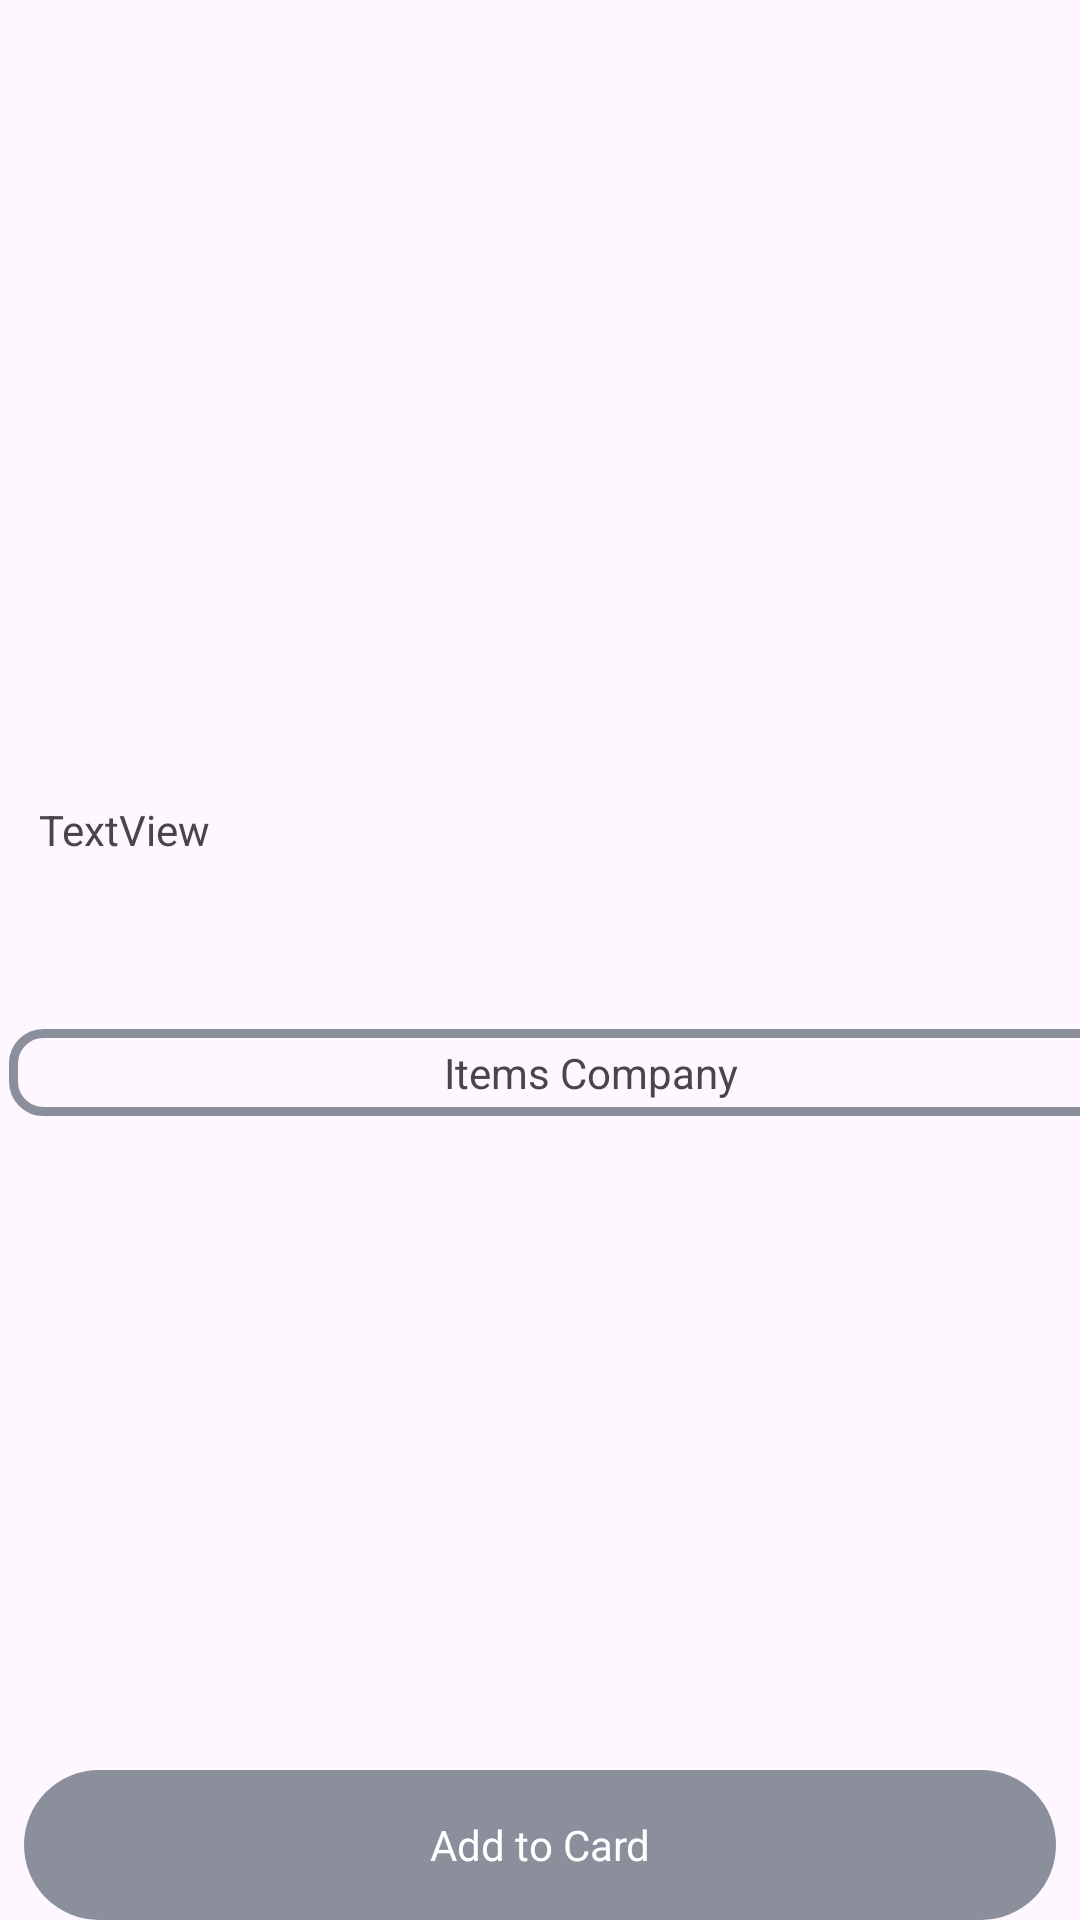

Android layout source for this screen:
<!-- AndroidManifest.xml: application theme Theme.WorkFour -->
<!-- res/layout/fragment_note_about.xml -->
<?xml version="1.0" encoding="utf-8"?>
<layout xmlns:android="http://schemas.android.com/apk/res/android"
    xmlns:app="http://schemas.android.com/apk/res-auto"
    xmlns:tools="http://schemas.android.com/tools">

    <data>
            <variable
                name="note"
                type="com.example.workfour.room.NoteData" />
    </data>

    <androidx.constraintlayout.widget.ConstraintLayout
        android:id="@+id/frameLayout"
        android:layout_width="match_parent"
        android:layout_height="match_parent"
        tools:context=".ui.NoteAboutFragment">

        

        <TextView
            android:id="@+id/textView3"
            android:layout_width="match_parent"
            android:layout_height="50dp"
            android:layout_marginStart="8dp"
            android:layout_marginEnd="8dp"
            android:background="@drawable/primary_btn"
            android:gravity="center"
            android:text="Add to Card"
            android:textColor="@color/white"
            app:layout_constraintBottom_toBottomOf="parent"
            app:layout_constraintEnd_toEndOf="parent"
            app:layout_constraintStart_toStartOf="parent" />

        <ScrollView
            android:id="@+id/scrollView3"
            android:layout_width="match_parent"
            android:layout_height="match_parent"
            app:layout_constraintEnd_toEndOf="parent"
            app:layout_constraintStart_toStartOf="parent"/>




        <LinearLayout
                android:id="@+id/linearLayout"
                android:layout_width="361dp"
                android:layout_height="wrap_content"
                android:layout_marginBottom="175dp"
                android:orientation="vertical"
                app:layout_constraintEnd_toEndOf="parent"
                app:layout_constraintStart_toStartOf="parent"
                app:layout_constraintTop_toTopOf="parent">

            </LinearLayout>

            <LinearLayout
                android:layout_width="match_parent"
                android:layout_height="match_parent"
                android:orientation="vertical"
                tools:layout_conversion_absoluteHeight="0dp"
                tools:layout_conversion_absoluteWidth="411dp"
                tools:layout_editor_absoluteX="0dp"
                tools:layout_editor_absoluteY="0dp">

                <ImageView
                    android:id="@+id/imageView4"
                    android:layout_width="451dp"
                    android:layout_height="267dp"
                    android:scaleType="fitCenter"
                    tools:src="@tools:sample/avatars" />

                <TextView
                    android:id="@+id/textView22"
                    android:layout_width="334dp"
                    android:layout_height="wrap_content"
                    android:layout_gravity="center"
                    android:text="TextView" />

                <TextView
                    android:id="@+id/textView21"
                    android:layout_width="333dp"
                    android:layout_height="wrap_content"
                    android:layout_gravity="center" />

                <TextView
                    android:id="@+id/textView20"
                    android:layout_width="334dp"
                    android:layout_height="wrap_content"
                    android:layout_gravity="center"
                    android:text="@{note.name}" />

                <TextView
                    android:id="@+id/description"
                    android:layout_width="333dp"
                    android:layout_height="wrap_content"
                    android:layout_gravity="center"
                    android:text="@{(note.description)}" />

                <TextView
                    android:id="@+id/ITEMS1"
                    android:layout_width="388dp"
                    android:layout_height="29dp"
                    android:layout_marginStart="3dp"
                    android:layout_marginEnd="3dp"
                    android:layout_marginBottom="12dp"
                    android:background="@drawable/second_btn"
                    android:gravity="center"
                    android:text="Items Company" />

                <androidx.recyclerview.widget.RecyclerView
                    android:id="@+id/recyclerView"
                    android:layout_width="match_parent"
                    android:layout_height="112dp"
                    android:layout_marginBottom="116dp"
                    android:orientation="horizontal"
                    app:layoutManager="androidx.recyclerview.widget.LinearLayoutManager"
                    tools:listitem="@layout/size_list_item" />

            </LinearLayout>



    </androidx.constraintlayout.widget.ConstraintLayout>
</layout>
<!-- res/layout/size_list_item.xml (included above) -->
<?xml version="1.0" encoding="utf-8"?>
<TextView
    xmlns:android="http://schemas.android.com/apk/res/android"
    android:id="@+id/sizeItemText"
    android:layout_width="50dp"
    android:layout_height="50dp"
    android:background="@drawable/second_btn"
    android:layout_gravity="center">
</TextView>
<!-- resources referenced by this layout -->
<resources>
  <!-- drawable primary_btn (drawable) -->
  <?xml version="1.0" encoding="utf-8"?>
  <shape xmlns:android="http://schemas.android.com/apk/res/android">
      <solid android:color="#8B8F9B"/>
      <corners android:radius="25dp"/>
  </shape>
  <!-- drawable second_btn (drawable) -->
  <?xml version="1.0" encoding="utf-8"?>
  <shape xmlns:android="http://schemas.android.com/apk/res/android">
      <stroke android:color="#8B8F9B" android:width="3dp"/>
      <solid android:color="#00000000"/>
      <corners android:radius="10dp"/>
  </shape>
  <style name="Theme.WorkFour" parent="Base.Theme.WorkFour" />
  <style name="Base.Theme.WorkFour" parent="Theme.Material3.DayNight.NoActionBar">
          
          
      </style>
  <!-- not gathered from this repository: default colours our renderer supplied (Android Studio template values) -->
  <color name="white">#FFFFFFFF</color>
</resources>
